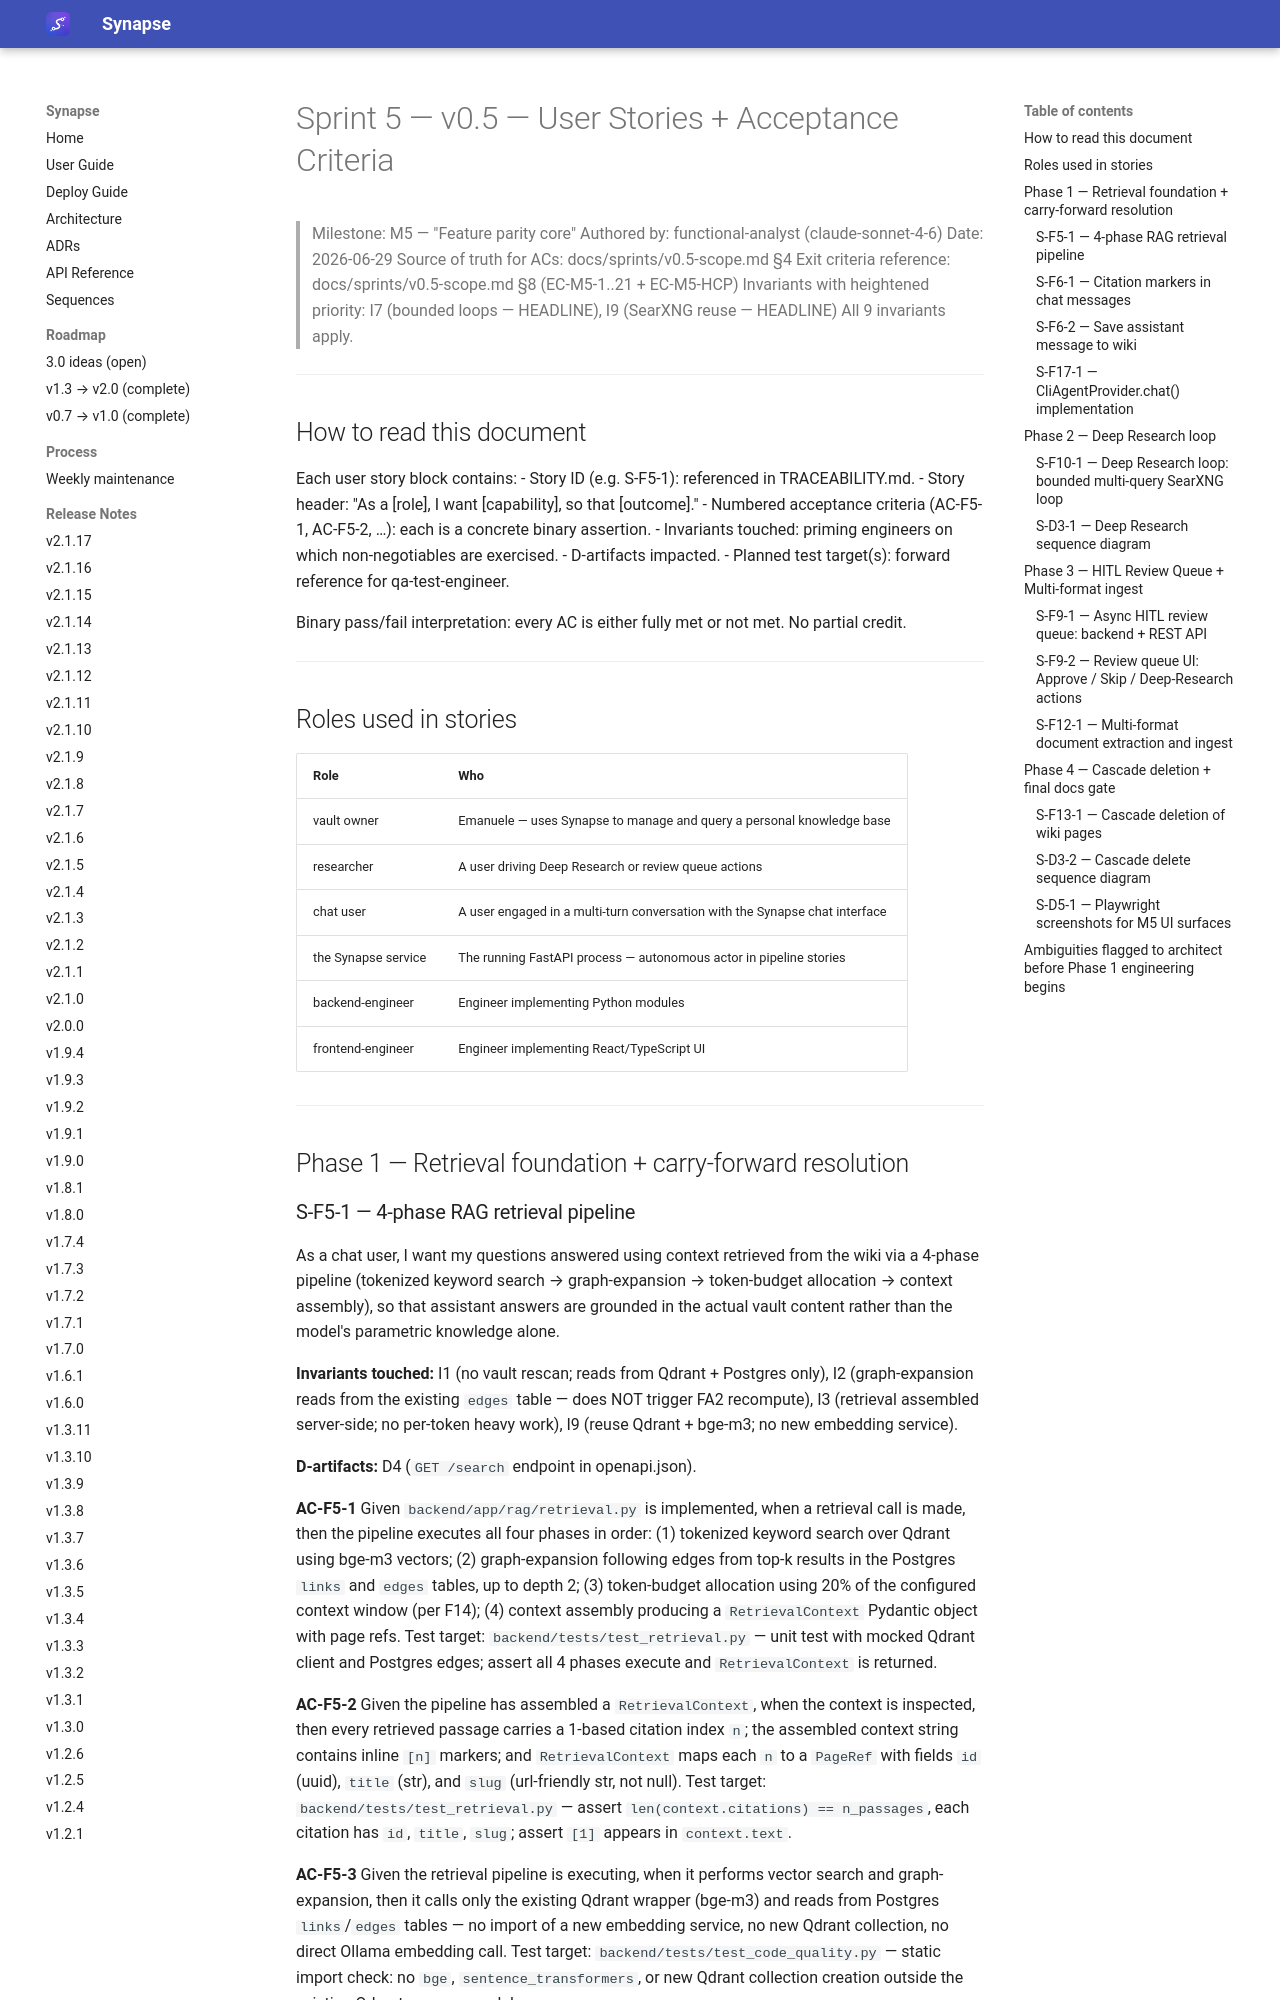

repository: Emanuele-Chiummo/llm-wiki-synapse · page: sprints/v0.5-stories/index.html · generator: mkdocs

# Sprint 5 — v0.5 — User Stories + Acceptance Criteria
> Milestone: M5 — "Feature parity core"
> Authored by: functional-analyst (claude-sonnet-4-6)
> Date: 2026-06-29
> Source of truth for ACs: docs/sprints/v0.5-scope.md §4
> Exit criteria reference: docs/sprints/v0.5-scope.md §8 (EC-M5-1..21 + EC-M5-HCP)
> Invariants with heightened priority: I7 (bounded loops — HEADLINE), I9 (SearXNG reuse — HEADLINE)
> All 9 invariants apply.

---

## How to read this document

Each user story block contains:
- Story ID (e.g. S-F5-1): referenced in TRACEABILITY.md.
- Story header: "As a [role], I want [capability], so that [outcome]."
- Numbered acceptance criteria (AC-F5-1, AC-F5-2, …): each is a concrete binary assertion.
- Invariants touched: priming engineers on which non-negotiables are exercised.
- D-artifacts impacted.
- Planned test target(s): forward reference for qa-test-engineer.

Binary pass/fail interpretation: every AC is either fully met or not met. No partial credit.

---

## Roles used in stories

| Role | Who |
|------|-----|
| vault owner | Emanuele — uses Synapse to manage and query a personal knowledge base |
| researcher | A user driving Deep Research or review queue actions |
| chat user | A user engaged in a multi-turn conversation with the Synapse chat interface |
| the Synapse service | The running FastAPI process — autonomous actor in pipeline stories |
| backend-engineer | Engineer implementing Python modules |
| frontend-engineer | Engineer implementing React/TypeScript UI |

---

## Phase 1 — Retrieval foundation + carry-forward resolution
